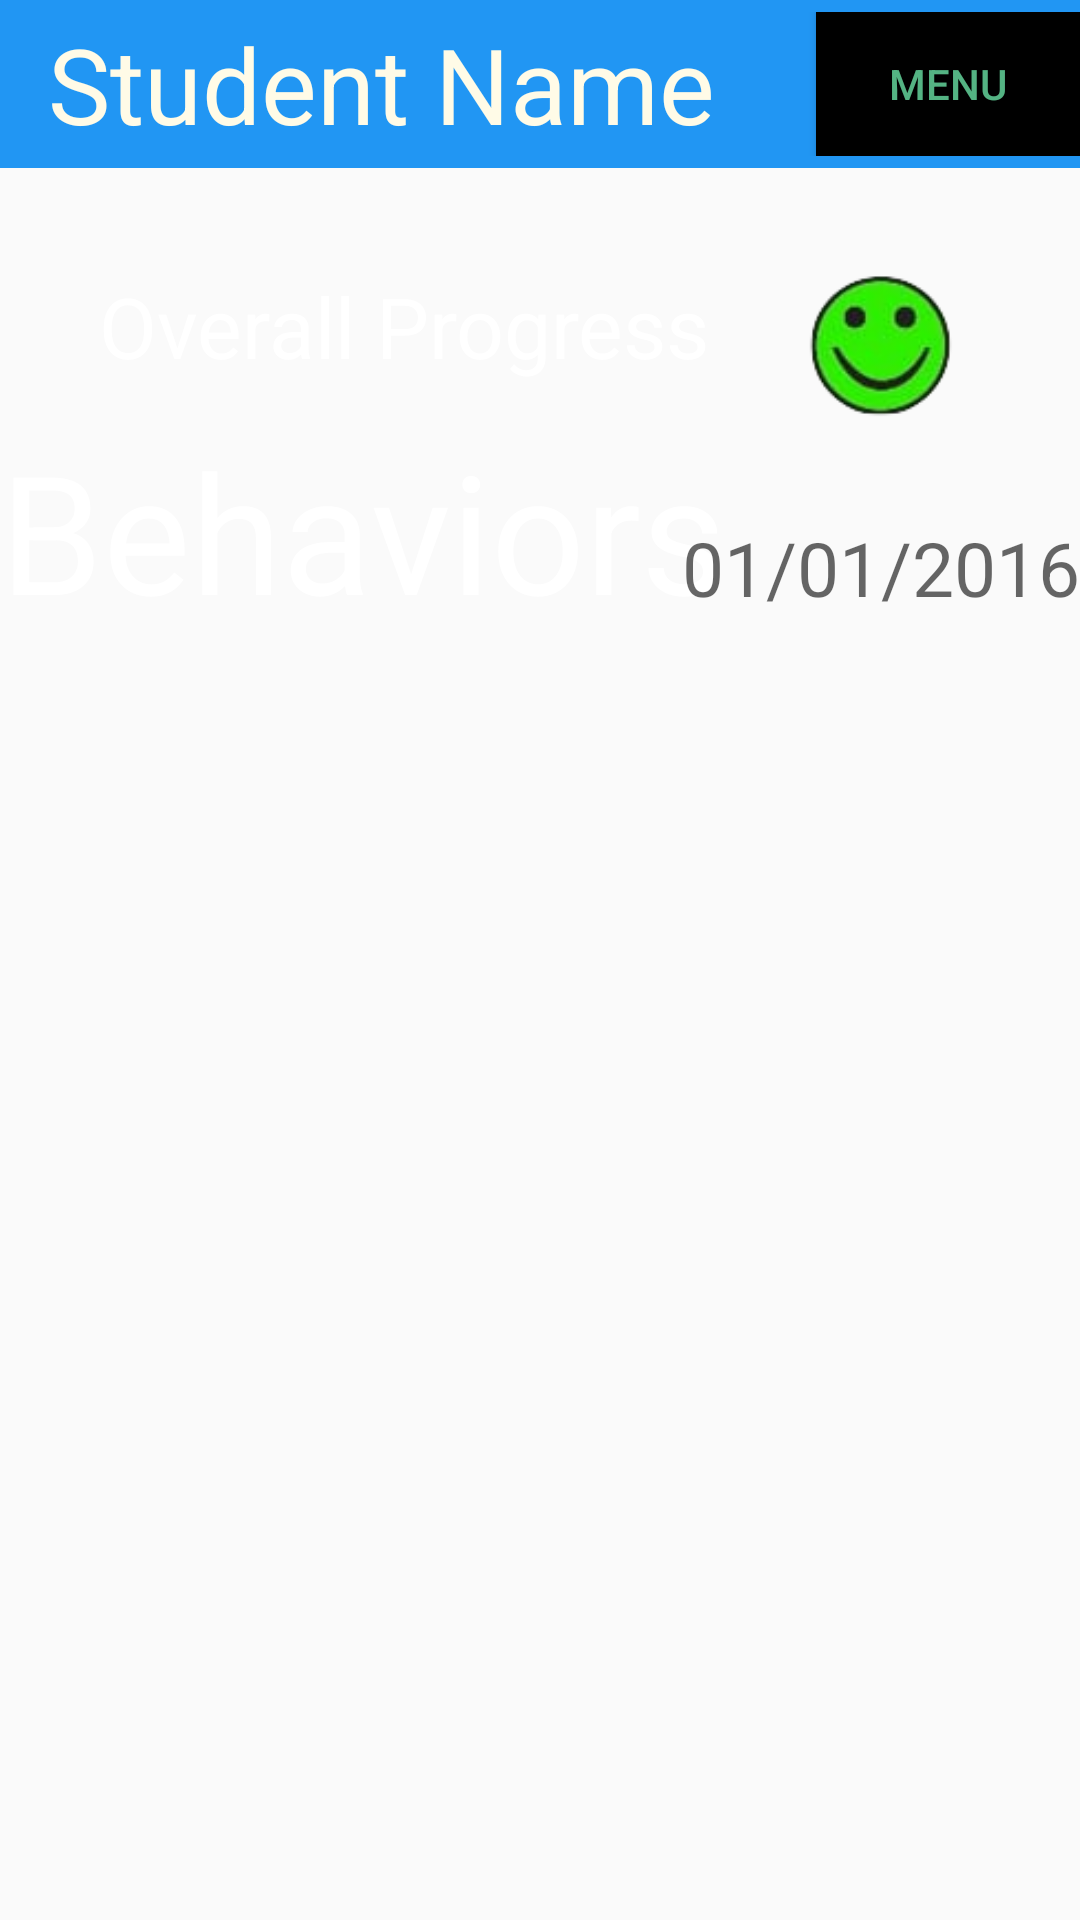

Here is an Android app screen rendered from its layout file. Give the layout XML and the strings, colors and styles it references.
<!-- AndroidManifest.xml: application theme AppTheme -->
<!-- res/layout/student_home_page.xml -->
<?xml version="1.0" encoding="utf-8"?>
<RelativeLayout xmlns:android="http://schemas.android.com/apk/res/android"
    android:layout_width="match_parent" android:layout_height="match_parent"
    android:id="@+id/student_home_page">

    <include layout="@layout/toolbar"
        android:id="@+id/include" />

    <include layout="@layout/overall_progress"
        android:id="@+id/include2"
        android:layout_below="@+id/include"
        android:layout_alignParentStart="true"
        android:layout_width="match_parent"
        android:layout_height="wrap_content" />

    <include layout="@layout/student_behavior"
        android:layout_below="@+id/include2"
        android:layout_width="match_parent"
        android:layout_height="wrap_content"
        android:id="@+id/include3"/>

    <ListView
        android:layout_width="match_parent"
        android:layout_height="wrap_content"
        android:id="@+id/student_behavior_descriptions_list_view"
        android:layout_centerHorizontal="true"
        android:layout_below="@+id/include3" />


</RelativeLayout>
<!-- res/layout/toolbar.xml (included above) -->
<?xml version="1.0" encoding="utf-8"?>
<android.support.v7.widget.Toolbar android:id="@+id/toolbar"
    android:minHeight="?attr/actionBarSize"
    android:background="#2196F3"
    android:layout_width="match_parent"
    android:layout_height="wrap_content"
    xmlns:android="http://schemas.android.com/apk/res/android">

    <RelativeLayout
        android:layout_width="match_parent"
        android:layout_height="match_parent">

        <TextView
            android:layout_width="wrap_content"
            android:layout_height="wrap_content"
            android:textAppearance="?android:attr/textAppearanceLarge"
            android:text="Student Name"
            android:id="@+id/student_name"
            android:textColor="#fffbe7"
            android:textSize="35dp"
            android:maxLines="1"
            android:layout_marginLeft="0dp"
            android:layout_centerVertical="true"
            android:layout_alignParentStart="true" />

        <Button
            android:layout_width="wrap_content"
            android:layout_height="wrap_content"
            android:text="Menu"
            android:id="@+id/menu_button"
            android:layout_marginRight="0dp"
            android:layout_marginLeft="0dp"
            android:layout_alignParentTop="true"
            android:layout_alignParentEnd="true"
            android:textColor="#b675fbb8"
            android:background="#000000" />
    </RelativeLayout>

</android.support.v7.widget.Toolbar>
<!-- res/layout/overall_progress.xml (included above) -->
<?xml version="1.0" encoding="utf-8"?>
<RelativeLayout xmlns:android="http://schemas.android.com/apk/res/android"
    android:layout_width="match_parent" android:layout_height="match_parent"
    android:id="@+id/overall_progrress_layout">

    <TextView
        android:layout_width="wrap_content"
        android:layout_height="wrap_content"
        android:textAppearance="?android:attr/textAppearanceLarge"
        android:text="Overall Progress"
        android:id="@+id/textView"
        android:textSize="28sp"
        android:layout_alignParentTop="true"
        android:layout_alignParentStart="true"
        android:layout_marginStart="33dp"
        android:layout_marginTop="34dp" />


    <ImageView
        android:id="@+id/overall_progress_image_view"
        android:layout_width="50dp"
        android:layout_height="50dp"
        android:src="@drawable/smile10"
        android:maxHeight="20dp"
        android:maxWidth="20dp"
        android:layout_marginEnd="41dp"
        android:layout_alignTop="@+id/textView"
        android:layout_alignParentEnd="true" />

</RelativeLayout>
<!-- res/layout/student_behavior.xml (included above) -->
<?xml version="1.0" encoding="utf-8"?>
<RelativeLayout xmlns:android="http://schemas.android.com/apk/res/android"
    android:layout_width="wrap_content" android:layout_height="wrap_content">

    <TextView
        android:layout_width="match_parent"
        android:layout_height="wrap_content"
        android:textAppearance="?android:attr/textAppearanceLarge"
        android:text="Behaviors"
        android:id="@+id/behavior_text"
        android:textSize="55dp"
        android:layout_alignParentTop="true"
        android:layout_alignParentStart="true" />

    <TextView
        android:layout_width="wrap_content"
        android:layout_height="wrap_content"
        android:textAppearance="?android:attr/textAppearanceMedium"
        android:text="01/01/2016"
        android:id="@+id/textView2"
        android:textSize="25dp"
        android:maxHeight="41dp"
        android:maxWidth="170dp"
        android:longClickable="false"
        android:minHeight="41dp"
        android:layout_alignBottom="@+id/behavior_text"
        android:layout_alignParentEnd="true" />

</RelativeLayout>
<!-- resources referenced by this layout -->
<resources>
  <!-- drawable smile10: png bitmap (drawable, 10088 bytes) -->
  <style name="AppTheme" parent="Theme.AppCompat.Light.NoActionBar">
          
          <item name="colorPrimary">@color/primary</item>
          <item name="colorAccent">@color/accent</item>
          <item name="colorPrimaryDark">@color/primary_dark</item>
          <item name="android:textColorPrimary">@color/icons</item>
      </style>
  <color name="primary">#607D8B</color>
  <color name="accent">#FF4081</color>
  <color name="primary_dark">#455A64</color>
  <color name="icons">#FFFFFF</color>
</resources>
